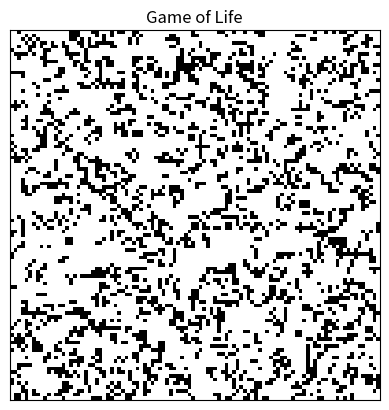

Generate this figure with matplotlib:
# This is the implementation of the Conway's Game of Life.

import numpy as np
import matplotlib.pyplot as plt
import matplotlib.animation as animation


class GameOfLife:
    width = 100
    height = 100

    def __init__(self, random_state=False):
        self.grid = np.zeros((self.height, self.width))
        if random_state:
            self.grid = np.random.randint(2, size=(self.height, self.width))
        self.grid_next = np.zeros((self.height, self.width))
        self.fig = plt.figure()

        self.im = plt.imshow(
            self.grid, interpolation='nearest', animated=True, cmap='Greys')
        self.ani = animation.FuncAnimation(
            self.fig, self.update, interval=50, blit=True, frames=1000, repeat=False)
        plt.title('Game of Life')
        self.fig.axes[0].get_xaxis().set_visible(False)
        self.fig.axes[0].get_yaxis().set_visible(False)

        plt.show()

        # self.ax = self.fig.add_subplot(1, 1, 1)
        # self.ax.set_xlim(0, self.width)
        # self.ax.set_ylim(0, self.height)
        # self.ax.set_aspect('equal')
        # self.ax.set_title('Game of Life')
        # self.im = self.ax.imshow(self.grid, interpolation='nearest', cmap='Greys')
        # self.anim = animation.FuncAnimation(self.fig, self.update, interval=100, blit=True)

    def update(self, i):
        self.grid_next = self.grid.copy()
        for x in range(self.width):
            for y in range(self.height):
                self.grid_next[y, x] = self.update_cell(x, y)
        self.grid = self.grid_next.copy()
        self.im.set_data(self.grid)
        return self.im,

    def update_cell(self, x, y):
        n = self.count_neighbors(x, y)
        if self.grid[y, x] == 1:
            if n < 2 or n > 3:
                return 0
            else:
                return 1
        else:
            if n == 3:
                return 1
            else:
                return 0

    def count_neighbors(self, x, y):
        n = 0
        for i in range(-1, 2):
            for j in range(-1, 2):
                if i == 0 and j == 0:
                    continue
                rowNeighbor = (y + i + self.height) % self.height
                colNeighbor = (x + j + self.width) % self.width
                n += self.grid[rowNeighbor, colNeighbor]
        return n


# Main
if __name__ == '__main__':
    game = GameOfLife(random_state=True)
    # game.save('game_of_life.gif')
    # game.clear()
